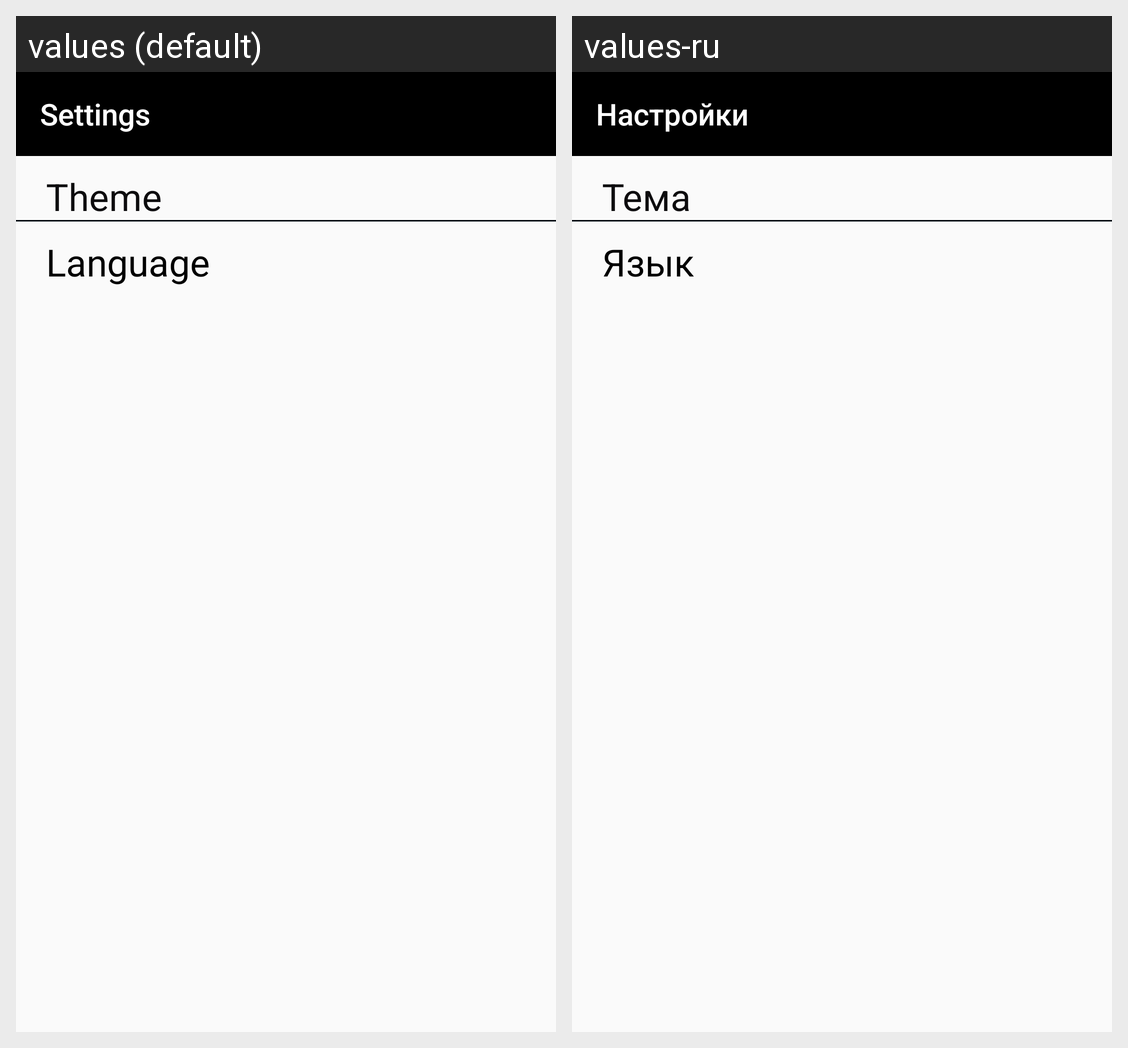

The same Android screen rendered under two of its app's locales, left to right. List the strings drawn on it with the default value and each locale's translation.
Android screen res/layout/fragment_settings.xml rendered under 2 locales, left to right: values (default), values-ru. Device: Nexus 5 (rendered at 1080×1920; each locale shown at half size, 540×960, under a caption strip naming it); theme Theme.HW_3.
Strings drawn on this screen, with the default value and each locale's value (text and hints the layout hard-codes, and strings that could not be matched under every locale, appear in the picture but are not listed):

settings
  values: Settings
  values-ru: Настройки

theme
  values: Theme
  values-ru: Тема

language
  values: Language
  values-ru: Язык
